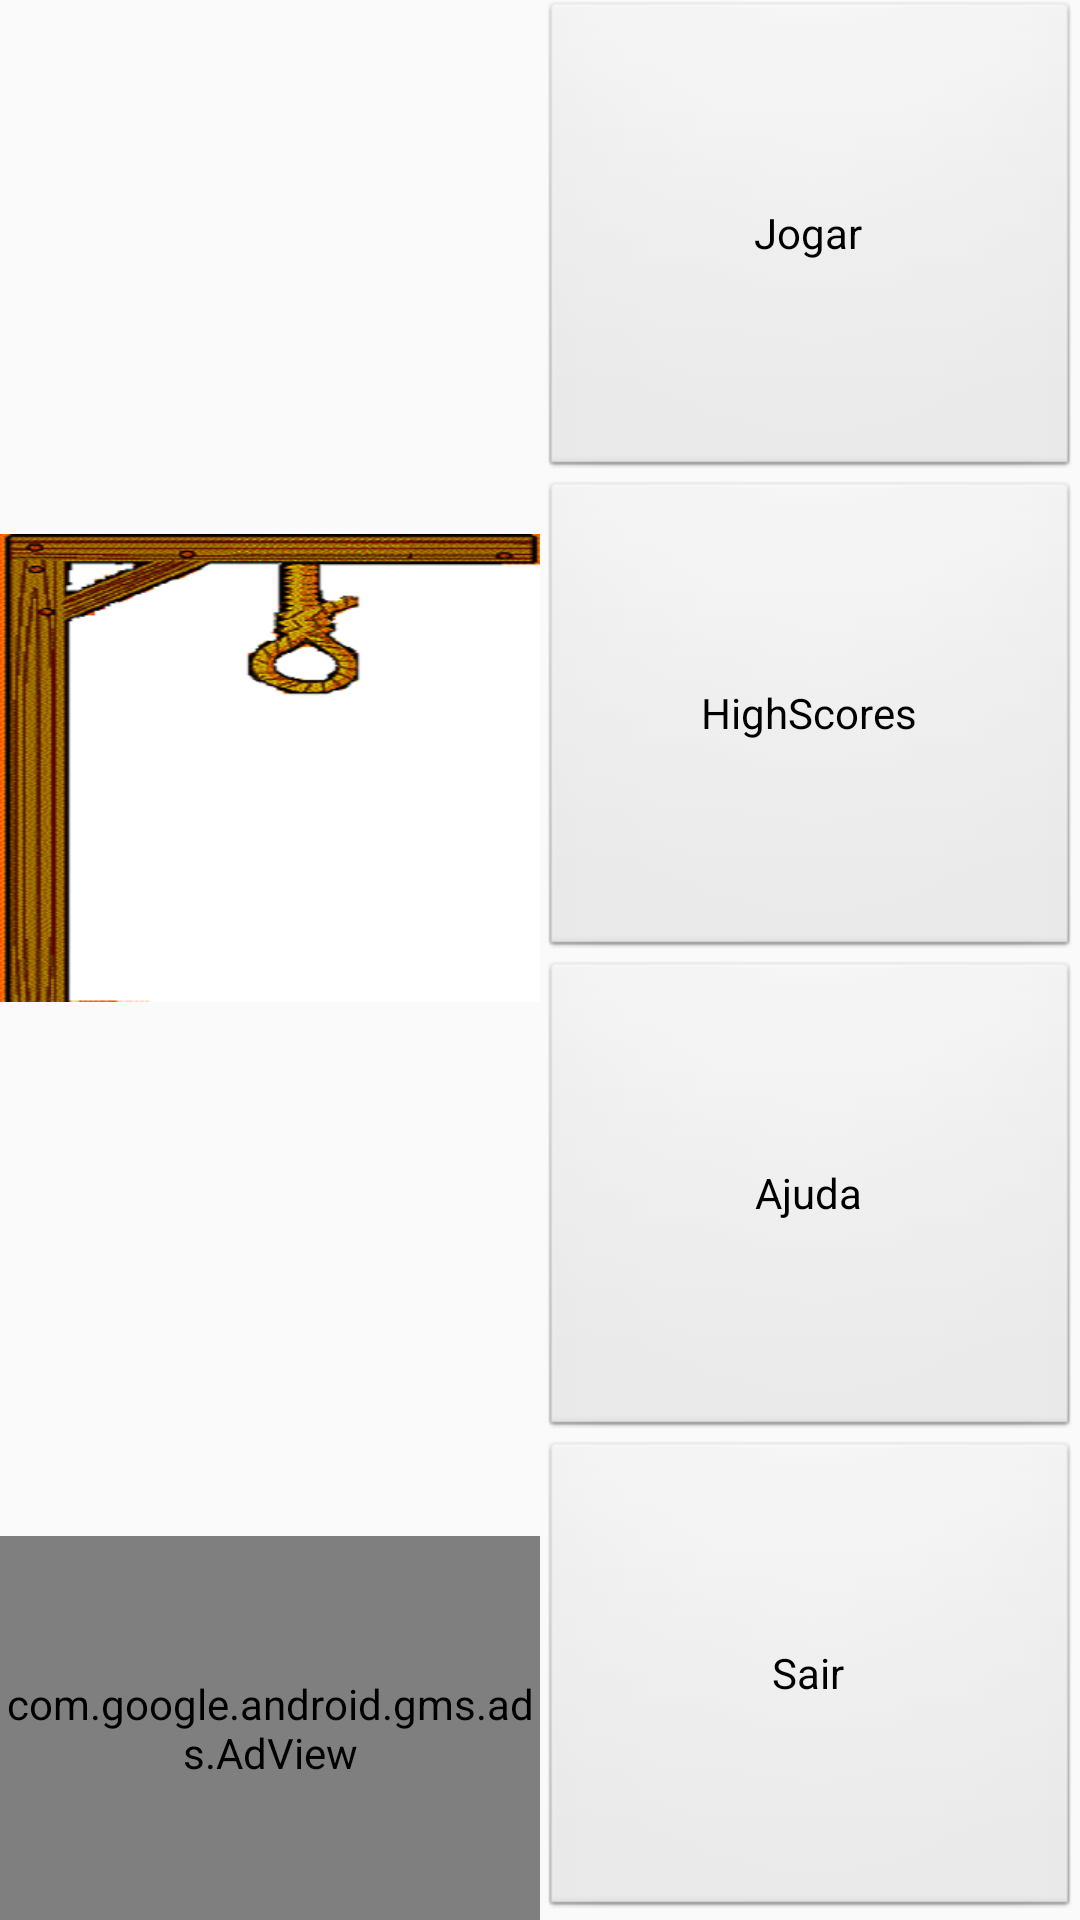

Here is an Android app screen rendered from its layout file. Give the layout XML and the strings, colors and styles it references.
<!-- AndroidManifest.xml: application theme AppTheme -->
<!-- res/layout/activity_main.xml -->
<?xml version="1.0" encoding="utf-8"?>
<RelativeLayout xmlns:android="http://schemas.android.com/apk/res/android"
    xmlns:app="http://schemas.android.com/apk/res-auto"
    xmlns:tools="http://schemas.android.com/tools"
    android:layout_width="match_parent"
    android:layout_height="match_parent"
    android:theme="@android:style/Theme.NoTitleBar.Fullscreen"
    tools:context="com.hangman.sinapse.hangman.MainActivity"
    >

    <GridLayout
        android:id="@+id/gridScore"
        android:layout_width="match_parent"
        android:layout_height="match_parent"
        android:layout_alignParentStart="false"
        android:elevation="24dp"
        android:soundEffectsEnabled="false"
        android:touchscreenBlocksFocus="false"
        android:transitionGroup="false"
        android:visibility="gone">

        <LinearLayout
            android:id="@+id/highscore"
            android:layout_width="500dp"
            android:layout_height="wrap_content"
            android:layout_gravity="center"
            android:background="@color/black_overlay"
            android:baselineAligned="false"
            android:orientation="vertical">

            <TextView
                android:id="@+id/textView7"
                android:layout_width="match_parent"
                android:layout_height="wrap_content"
                android:gravity="center"
                android:text="HighScores"
                android:textColor="@android:color/background_dark"
                android:textSize="30sp"
                android:textStyle="bold" />

            <TextView
                android:id="@+id/textView"
                android:layout_width="match_parent"
                android:layout_height="wrap_content"
                android:gravity="center"
                android:text="Normal"
                android:textColor="@android:color/background_dark"
                android:textSize="18sp" />

            <TextView
                android:id="@+id/scoreNormal"
                android:layout_width="match_parent"
                android:layout_height="wrap_content"
                android:layout_gravity="center"
                android:gravity="center"
                android:text="0"
                android:textColor="@android:color/background_dark"
                android:textSize="24sp"
                android:textStyle="bold" />

            <TextView
                android:id="@+id/textView2"
                android:layout_width="match_parent"
                android:layout_height="wrap_content"
                android:gravity="center"
                android:text="Difícil"
                android:textColor="@android:color/background_dark"
                android:textSize="18sp" />

            <TextView
                android:id="@+id/scoreDificil"
                android:layout_width="match_parent"
                android:layout_height="wrap_content"
                android:layout_gravity="center"
                android:gravity="center"
                android:text="0"
                android:textColor="@android:color/background_dark"
                android:textSize="24sp"
                android:textStyle="bold" />

            <TextView
                android:id="@+id/textView3"
                android:layout_width="match_parent"
                android:layout_height="wrap_content"
                android:gravity="center"
                android:text="Survive"
                android:textColor="@android:color/background_dark"
                android:textSize="18sp" />

            <TextView
                android:id="@+id/scoreSurvive"
                android:layout_width="match_parent"
                android:layout_height="wrap_content"
                android:layout_gravity="center"
                android:gravity="center"
                android:text="0"
                android:textColor="@android:color/background_dark"
                android:textSize="24sp"
                android:textStyle="bold" />

            <Button
                android:id="@+id/btFecharScore"
                android:layout_width="match_parent"
                android:layout_height="wrap_content"
                android:onClick="fechaScore"
                android:text="Fechar" />

        </LinearLayout>

    </GridLayout>

    <LinearLayout
        android:id="@+id/telaPrincipal"
        android:layout_width="match_parent"
        android:layout_height="match_parent"
        android:orientation="horizontal">

        <LinearLayout
            android:layout_width="match_parent"
            android:layout_height="match_parent"
            android:layout_weight="1"
            android:orientation="vertical">

            <ImageView
                android:id="@+id/imgMain"
                android:layout_width="match_parent"
                android:layout_height="match_parent"
                android:layout_weight="1"
                app:srcCompat="@drawable/forca" />

            <com.google.android.gms.ads.AdView xmlns:ads="http://schemas.android.com/apk/res-auto"
                android:id="@+id/adView2"
                android:layout_width="match_parent"
                android:layout_height="match_parent"
                android:layout_weight="4"
                ads:adSize="BANNER"
                ads:adUnitId="ca-app-pub-8152339859054893~5180090320" />
        </LinearLayout>

        <LinearLayout
            android:id="@+id/groupButtons"
            android:layout_width="match_parent"
            android:layout_height="match_parent"
            android:layout_weight="1"
            android:orientation="vertical">

            <Button
                android:id="@+id/btJogar"
                android:layout_width="match_parent"
                android:layout_height="wrap_content"
                android:layout_weight="1"
                android:gravity="center"
                android:onClick="jogar"
                android:text="Jogar"
                tools:ignore="MissingConstraints"
                tools:layout_editor_absoluteX="252dp"
                tools:layout_editor_absoluteY="118dp" />

            <Button
                android:id="@+id/btScore"
                android:layout_width="match_parent"
                android:layout_height="wrap_content"
                android:layout_weight="1"
                android:onClick="exibeScore"
                android:text="HighScores" />

            <Button
                android:id="@+id/btAjuda"
                android:layout_width="match_parent"
                android:layout_height="wrap_content"
                android:layout_weight="1"
                android:text="Ajuda" />

            <Button
                android:id="@+id/btSair"
                android:layout_width="match_parent"
                android:layout_height="wrap_content"
                android:layout_weight="1"
                android:onClick="onClickSair"
                android:text="Sair" />
        </LinearLayout>

    </LinearLayout>

</RelativeLayout>
<!-- resources referenced by this layout -->
<resources>
  <color name="black_overlay">#797e7474</color>
  <!-- drawable forca: png bitmap (drawable, 61043 bytes) -->
  <style name="AppTheme" parent="Theme.AppCompat.Light.DarkActionBar">
          
          <item name="colorPrimary">@color/colorPrimary</item>
          <item name="colorPrimaryDark">@color/colorPrimaryDark</item>
          <item name="colorAccent">@color/colorAccent</item>
      </style>
  <color name="colorPrimary">#3F51B5</color>
  <color name="colorPrimaryDark">#303F9F</color>
  <color name="colorAccent">#FF4081</color>
</resources>
